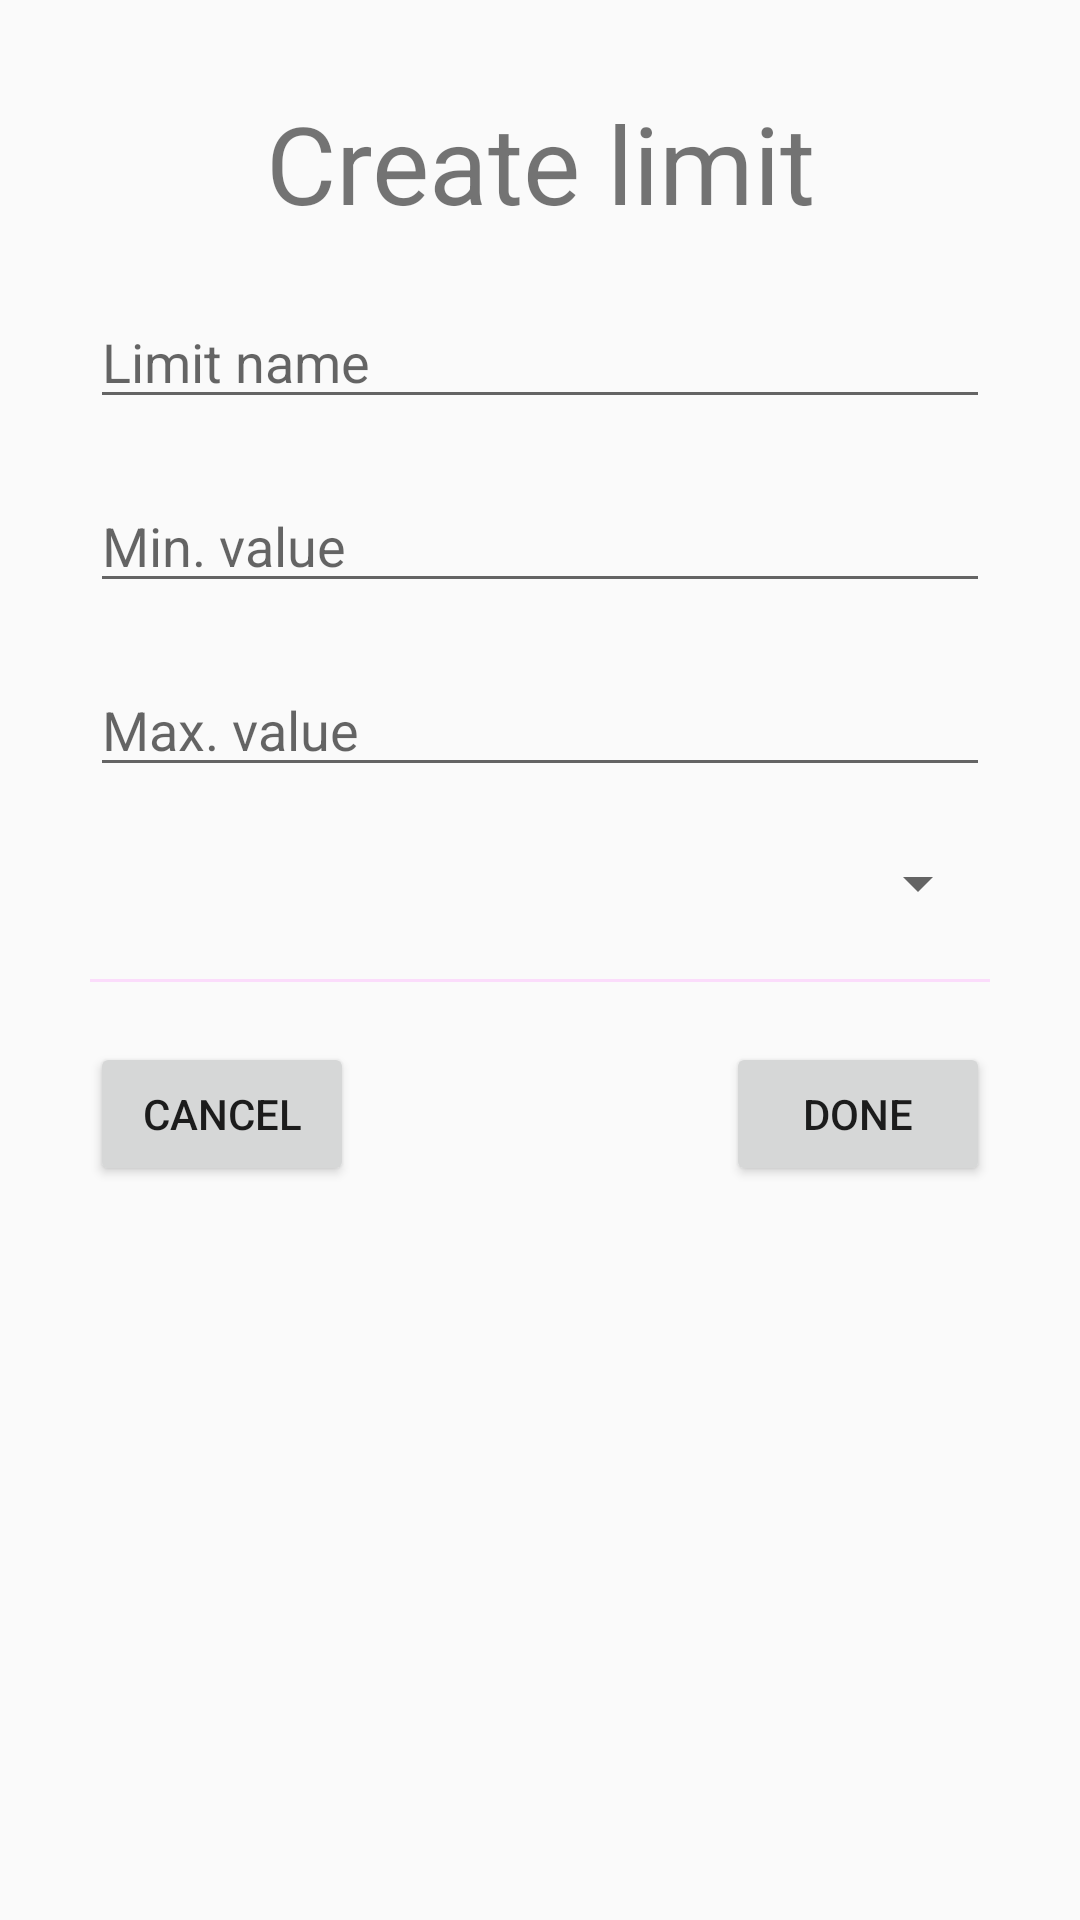

Reconstruct the res/layout file that produces this screen, plus the resources it refers to.
<!-- AndroidManifest.xml: application theme Theme.RobotController -->
<!-- res/layout/fragment_edit_limit_layout.xml -->
<?xml version="1.0" encoding="utf-8"?>
<FrameLayout xmlns:android="http://schemas.android.com/apk/res/android"
    xmlns:tools="http://schemas.android.com/tools"
    android:layout_width="match_parent"
    android:layout_height="match_parent"
    tools:context=".limit.fragments.EditLimitFragment">

    <LinearLayout
        android:layout_width="match_parent"
        android:layout_height="match_parent"
        android:orientation="vertical"
        android:padding="20dp">

        <TextView
            android:id="@+id/edit_limit_fragment_title"
            android:layout_width="match_parent"
            android:layout_height="wrap_content"
            android:text="@string/create_limit"
            android:textSize="36sp"
            android:layout_margin="10dp"
            android:textAlignment="center"/>

        <EditText
            android:id="@+id/editLimitName"
            android:layout_width="match_parent"
            android:layout_height="wrap_content"
            android:layout_margin="10dp"
            android:hint="@string/limit_name" />

        <EditText
            android:id="@+id/editLimitMinValue"
            android:layout_width="match_parent"
            android:layout_height="wrap_content"
            android:layout_margin="10dp"
            android:inputType="numberDecimal"
            android:hint="@string/min_value" />

        <EditText
            android:id="@+id/editLimitMaxValue"
            android:layout_width="match_parent"
            android:layout_height="wrap_content"
            android:inputType="numberDecimal"
            android:layout_margin="10dp"
            android:hint="@string/max_value" />

        <Spinner
            android:id="@+id/editSelectUniverseSpinner"
            android:layout_width="match_parent"
            android:layout_height="wrap_content"
            android:layout_margin="10dp"
            />

        <com.google.android.material.divider.MaterialDivider
            android:layout_width="match_parent"
            android:layout_height="wrap_content"
            android:layout_margin="10dp"/>

        <LinearLayout
            android:layout_width="match_parent"
            android:layout_height="wrap_content"
            android:orientation="horizontal"
            android:layout_margin="10dp">

            <Button
                android:id="@+id/btn_cancel_edit_limit_fragment"
                android:layout_width="wrap_content"
                android:layout_height="wrap_content"
                android:text="@string/btnCancel"/>

            <Space
                android:layout_width="0dp"
                android:layout_height="wrap_content"
                android:layout_weight="1" />

            <Button
                android:id="@+id/btn_done_edit_limit_fragment"
                android:layout_width="wrap_content"
                android:layout_height="wrap_content"
                android:text="@string/btnDone"/>

        </LinearLayout>

    </LinearLayout>

</FrameLayout>
<!-- resources referenced by this layout -->
<resources>
  <string name="btnCancel">Cancel</string>
  <string name="btnDone">Done</string>
  <string name="create_limit">Create limit</string>
  <string name="limit_name">Limit name</string>
  <string name="max_value">Max. value</string>
  <string name="min_value">Min. value</string>
  <style name="Theme.RobotController" parent="Theme.AppCompat.Light.DarkActionBar">
          
          <item name="colorPrimary">@color/purple_500</item>
          <item name="colorPrimaryDark">@color/purple_700</item>
          <item name="colorAccent">@color/teal_200</item>
          
      </style>
  <!-- not gathered from this repository: default colours our renderer supplied (Android Studio template values) -->
  <color name="purple_500">#FF6200EE</color>
  <color name="purple_700">#FF3700B3</color>
  <color name="teal_200">#FF03DAC5</color>
</resources>
